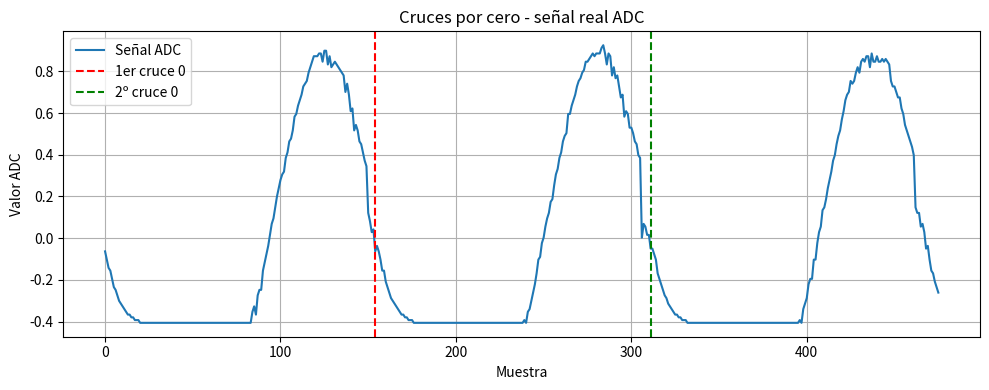

Here is the Python script that generated this plot:
import numpy as np
import pandas as pd
import matplotlib.pyplot as plt

# Señal ADC real
signal_adc = np.array([
26, 23, 20, 19, 16, 13, 12, 10, 8, 7, 6, 5, 4, 3, 3, 2, 2, 1, 1, 1, 0, 0, 0, 0, 0, 0, 0, 0, 0, 0, 0, 0, 0, 0, 0, 0, 0, 0, 0, 0, 0, 0, 0, 0, 0, 0, 0, 0, 0, 0, 0, 0, 0, 0, 0, 0, 0, 0, 0, 0, 0, 0, 0, 0, 0, 0, 0, 0, 0, 0, 0, 0, 0, 0, 0, 0, 0, 0, 0, 0, 0, 0, 0, 0, 4, 6, 3, 10, 12, 12, 19, 22, 25, 28, 32, 36, 38, 42, 46, 49, 52, 54, 55, 60, 62, 66, 67, 70, 75, 76, 79, 81, 83, 86, 87, 88, 91, 93, 95, 97, 97, 97, 98, 98, 95, 99, 99, 94, 97, 93, 94, 95, 94, 93, 92, 91, 90, 84, 87, 83, 77, 78, 70, 72, 70, 66, 65, 62, 59, 57,40, 37, 33, 34, 26, 28, 26, 23, 19, 19, 15, 13, 11, 9, 8, 7, 6, 5, 4, 3, 3, 2, 2, 1, 1, 1, 0, 0, 0, 0, 0, 0, 0, 0, 0, 0, 0, 0, 0, 0, 0, 0, 0, 0, 0, 0, 0, 0, 0, 0, 0, 0, 0, 0, 0, 0, 0, 0, 0, 0, 0, 0, 0, 0, 0, 0, 0, 0, 0, 0, 0, 0, 0, 0, 0, 0, 0, 0, 0, 0, 0, 0, 0, 0, 0, 0, 0, 0, 0, 1, 0, 4, 5, 8, 11, 14, 18, 23, 24, 29, 31, 35, 38, 40, 44, 45, 50, 54, 56, 60, 62, 66, 68, 69, 76, 76, 79, 81, 83, 86, 88, 89, 91, 92, 95, 95, 96, 97, 98, 97, 98, 98, 98, 100, 101, 98, 94, 98, 97, 90, 93, 89, 90, 86, 82, 83, 75, 77, 76, 71, 71, 69, 66, 65, 61, 60,31, 36, 35, 32, 32, 27, 27, 25, 23, 18, 16, 14, 12, 10, 9, 7, 6, 5, 4, 3, 3, 2, 2, 1, 1, 1, 0, 0, 0, 0, 0, 0, 0, 0, 0, 0, 0, 0, 0, 0, 0, 0, 0, 0, 0, 0, 0, 0, 0, 0, 0, 0, 0, 0, 0, 0, 0, 0, 0, 0, 0, 0, 0, 0, 0, 0, 0, 0, 0, 0, 0, 0, 0, 0, 0, 0, 0, 0, 0, 0, 0, 0, 0, 0, 0, 0, 0, 0, 0, 0, 1, 0, 5, 7, 9, 14, 16, 16, 23, 23, 29, 33, 35, 41, 42, 45, 49, 52, 55, 59, 61, 65, 68, 70, 74, 77, 81, 83, 84, 88, 87, 88, 91, 93, 91, 95, 96, 95, 97, 97, 93, 98, 95, 95, 97, 95, 95, 96, 95, 96, 95, 94, 88, 86, 86, 84, 82, 82, 78, 76, 72, 70, 68, 66, 64, 61,42, 40, 40, 35, 36, 33, 27, 28, 23, 19, 18, 15, 13, 11
])

# Parámetros del sistema
vref = 1.8
adc_max = 4095  # 4095
offset = 1.65  # V

# Convertir a voltios
signal_volts = (signal_adc / adc_max) * vref

print("Media en voltios:", np.mean(signal_volts))
offset_real = np.mean(signal_volts)

# Centrar la señal quitando el offset
signal_centered = signal_volts - offset_real

# Paso 3: Convertir voltios a amperios (factor SCT013-030)
current_amperes = signal_centered * 30

# Detectar cruces por cero descendentes
zc_indices = np.where((current_amperes[:-1] >= 0) & (current_amperes[1:] < 0))[0] + 1

# Calcular fase si hay cruces suficientes
if len(zc_indices) >= 2:
    first_zc = zc_indices[0]
    second_zc = zc_indices[1]
    samples_per_cycle = second_zc - first_zc
    phase_deg = ((samples_per_cycle - (first_zc % samples_per_cycle)) / samples_per_cycle) * 360
    phase_deg = phase_deg % 360
else:
    first_zc = second_zc = samples_per_cycle = phase_deg = None

# Mostrar resultados
df = pd.DataFrame({
    'first_zc': [first_zc],
    'second_zc': [second_zc],
    'samples_per_cycle': [samples_per_cycle],
    'phase_deg': [phase_deg]
})
print(df)

# Gráfico
plt.figure(figsize=(10, 4))
plt.plot(current_amperes, label='Señal ADC')
if first_zc is not None and second_zc is not None:
    plt.axvline(first_zc, color='r', linestyle='--', label='1er cruce 0')
    plt.axvline(second_zc, color='g', linestyle='--', label='2º cruce 0')
plt.title('Cruces por cero - señal real ADC')
plt.xlabel('Muestra')
plt.ylabel('Valor ADC')
plt.grid(True)
plt.legend()
plt.tight_layout()
plt.show()
